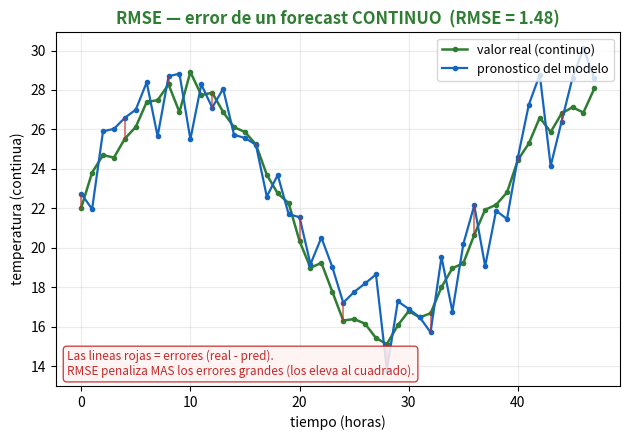
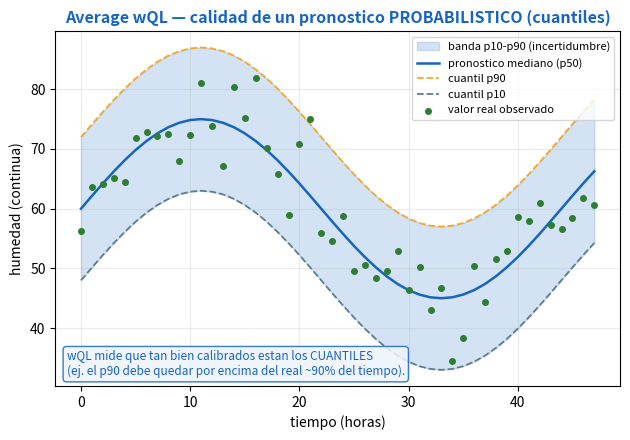
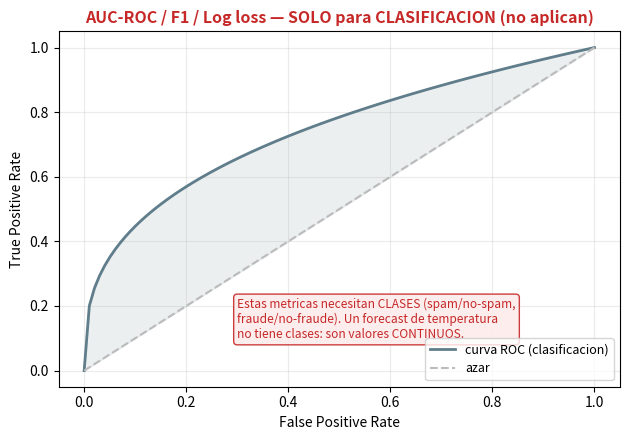
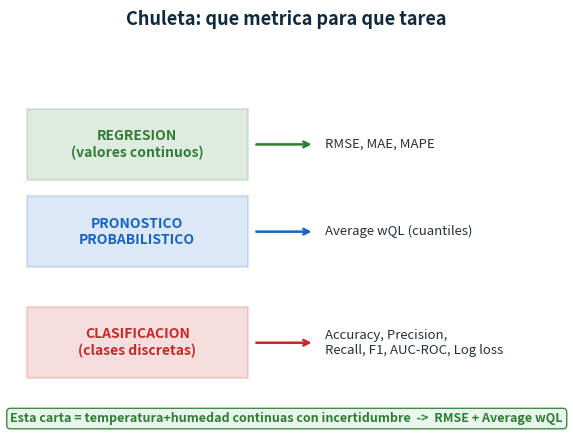

Here is the Python script that generated these plots, in order:
#!/usr/bin/env python3
"""Graficas para la carta MLA: metricas de forecasting de series de tiempo.
Ilustra: (1) que es un forecast continuo con RMSE, (2) que mide Average wQL
(bandas de cuantiles), y (3) por que las metricas de clasificacion no aplican.
"""
import numpy as np
import matplotlib
matplotlib.use("Agg")
import matplotlib.pyplot as plt
import os

rng = np.random.default_rng(11)
OUT = "study/img_fc"
os.makedirs(OUT, exist_ok=True)

GREEN = "#2e7d32"; AZUL = "#1565c0"; ROJO = "#c62828"; AMBAR = "#f9a825"; GRIS = "#607d8b"


# ---------- 1) RMSE sobre un forecast de serie de tiempo ----------
def rmse_plot():
    t = np.arange(48)
    real = 22 + 6 * np.sin(t / 6) + rng.normal(0, 0.6, len(t))     # temperatura real
    pred = 22 + 6 * np.sin(t / 6) + rng.normal(0, 1.4, len(t))     # pronostico
    err = real - pred
    rmse = np.sqrt(np.mean(err ** 2))
    fig, ax = plt.subplots(figsize=(6.4, 4.5))
    ax.plot(t, real, "-o", ms=3, color=GREEN, lw=1.8, label="valor real (continuo)")
    ax.plot(t, pred, "-o", ms=3, color=AZUL, lw=1.6, label="pronostico del modelo")
    # dibujar algunos errores como lineas verticales
    for i in range(0, len(t), 4):
        ax.plot([t[i], t[i]], [real[i], pred[i]], color=ROJO, lw=1.2, alpha=0.7)
    ax.set_title(f"RMSE — error de un forecast CONTINUO  (RMSE = {rmse:.2f})", fontsize=12, fontweight="bold", color=GREEN)
    ax.set_xlabel("tiempo (horas)"); ax.set_ylabel("temperatura (continua)")
    ax.text(0.02, 0.03, "Las lineas rojas = errores (real - pred).\nRMSE penaliza MAS los errores grandes (los eleva al cuadrado).",
            transform=ax.transAxes, fontsize=8.5, color=ROJO,
            bbox=dict(boxstyle="round", fc="#fff3f3", ec=ROJO, alpha=0.85))
    ax.legend(fontsize=9, loc="upper right"); ax.grid(alpha=0.25)
    fig.tight_layout(); fig.savefig(f"{OUT}/rmse.png", dpi=130); plt.close(fig)


# ---------- 2) Average wQL: pronostico probabilistico (bandas de cuantiles) ----------
def wql_plot():
    t = np.arange(48)
    center = 60 + 15 * np.sin(t / 7)                 # humedad esperada (mediana p50)
    real = center + rng.normal(0, 5, len(t))
    p10 = center - 12; p50 = center; p90 = center + 12
    fig, ax = plt.subplots(figsize=(6.4, 4.5))
    ax.fill_between(t, p10, p90, color=AZUL, alpha=0.18, label="banda p10-p90 (incertidumbre)")
    ax.plot(t, p50, "-", color=AZUL, lw=1.8, label="pronostico mediano (p50)")
    ax.plot(t, p90, "--", color=AMBAR, lw=1.3, label="cuantil p90")
    ax.plot(t, p10, "--", color=GRIS, lw=1.3, label="cuantil p10")
    ax.scatter(t, real, s=16, color=GREEN, zorder=5, label="valor real observado")
    ax.set_title("Average wQL — calidad de un pronostico PROBABILISTICO (cuantiles)", fontsize=11.5, fontweight="bold", color=AZUL)
    ax.set_xlabel("tiempo (horas)"); ax.set_ylabel("humedad (continua)")
    ax.text(0.02, 0.03, "wQL mide que tan bien calibrados estan los CUANTILES\n(ej. el p90 debe quedar por encima del real ~90% del tiempo).",
            transform=ax.transAxes, fontsize=8.5, color=AZUL,
            bbox=dict(boxstyle="round", fc="#eef4fb", ec=AZUL, alpha=0.85))
    ax.legend(fontsize=8, loc="upper right"); ax.grid(alpha=0.25)
    fig.tight_layout(); fig.savefig(f"{OUT}/wql.png", dpi=130); plt.close(fig)


# ---------- 3) Por que NO clasificacion: ROC (mide separacion de CLASES, no valores continuos) ----------
def roc_plot():
    fpr = np.linspace(0, 1, 100)
    tpr = fpr ** 0.35   # curva ROC de un clasificador
    fig, ax = plt.subplots(figsize=(6.4, 4.5))
    ax.plot(fpr, tpr, color=GRIS, lw=2, label="curva ROC (clasificacion)")
    ax.plot([0, 1], [0, 1], "--", color="#bbb", label="azar")
    ax.fill_between(fpr, tpr, fpr, color=GRIS, alpha=0.12)
    ax.set_title("AUC-ROC / F1 / Log loss — SOLO para CLASIFICACION (no aplican)", fontsize=11.5, fontweight="bold", color=ROJO)
    ax.set_xlabel("False Positive Rate"); ax.set_ylabel("True Positive Rate")
    ax.text(0.30, 0.10, "Estas metricas necesitan CLASES (spam/no-spam,\nfraude/no-fraude). Un forecast de temperatura\nno tiene clases: son valores CONTINUOS.",
            fontsize=8.6, color=ROJO, bbox=dict(boxstyle="round", fc="#fdecec", ec=ROJO, alpha=0.9))
    ax.legend(fontsize=9, loc="lower right"); ax.grid(alpha=0.25)
    fig.tight_layout(); fig.savefig(f"{OUT}/roc.png", dpi=130); plt.close(fig)


# ---------- 4) Mapa: que metrica para que tarea ----------
def map_plot():
    fig, ax = plt.subplots(figsize=(6.4, 4.5)); ax.axis("off")
    ax.set_title("Chuleta: que metrica para que tarea", fontsize=13, fontweight="bold", color="#0f2a3f")
    rows = [
        ("REGRESION\n(valores continuos)", "RMSE, MAE, MAPE", GREEN, 0.72),
        ("PRONOSTICO\nPROBABILISTICO", "Average wQL (cuantiles)", AZUL, 0.50),
        ("CLASIFICACION\n(clases discretas)", "Accuracy, Precision,\nRecall, F1, AUC-ROC, Log loss", ROJO, 0.22),
    ]
    for label, metrics, color, y in rows:
        ax.add_patch(plt.Rectangle((0.03, y - 0.09), 0.40, 0.18, fc=color, alpha=0.15, ec=color, lw=1.6, transform=ax.transAxes))
        ax.text(0.23, y, label, ha="center", va="center", fontsize=10, fontweight="bold", color=color, transform=ax.transAxes)
        ax.annotate("", xy=(0.55, y), xytext=(0.44, y), transform=ax.transAxes,
                    arrowprops=dict(arrowstyle="->", color=color, lw=1.8))
        ax.text(0.57, y, metrics, ha="left", va="center", fontsize=9.5, color="#263238", transform=ax.transAxes)
    ax.text(0.5, 0.02, "Esta carta = temperatura+humedad continuas con incertidumbre  ->  RMSE + Average wQL",
            ha="center", fontsize=9, fontweight="bold", color=GREEN, transform=ax.transAxes,
            bbox=dict(boxstyle="round", fc="#e6f4ea", ec=GREEN, alpha=0.9))
    fig.tight_layout(); fig.savefig(f"{OUT}/mapa.png", dpi=130); plt.close(fig)


if __name__ == "__main__":
    rmse_plot(); wql_plot(); roc_plot(); map_plot()
    print(">> 4 graficas de forecasting escritas en study/img_fc/", flush=True)
